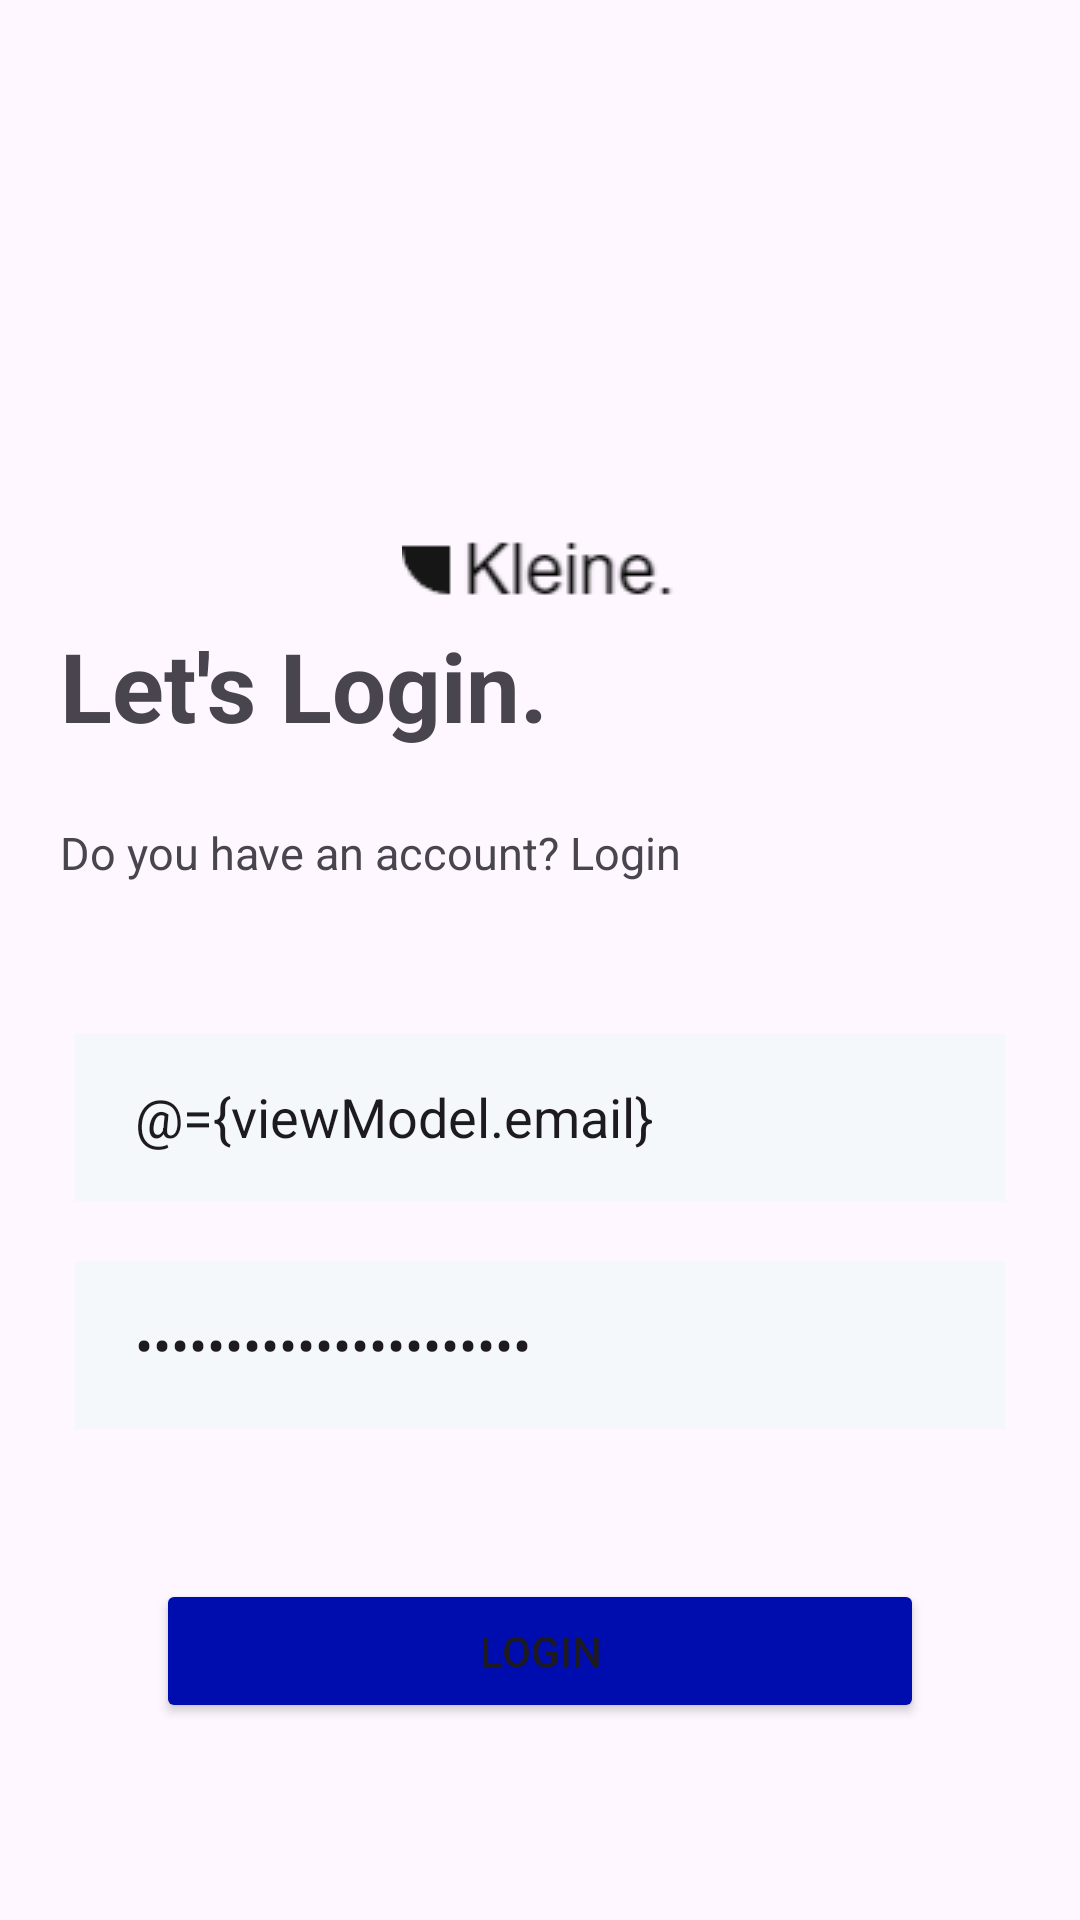

Write the Android layout XML for this screen, with the resource values it uses.
<!-- AndroidManifest.xml: application theme Theme.Baseto -->
<!-- res/layout/fragment_login.xml -->
<?xml version="1.0" encoding="utf-8"?>
<layout>

    <data>

        <variable
            name="viewModel"
            type="com.hisham.baseto.domain.viewmodels.auth.AuthViewModel" />
    </data>

    <androidx.constraintlayout.widget.ConstraintLayout xmlns:android="http://schemas.android.com/apk/res/android"
        xmlns:app="http://schemas.android.com/apk/res-auto"
        xmlns:tools="http://schemas.android.com/tools"
        android:layout_width="match_parent"
        android:layout_height="match_parent"
        tools:context=".presentation.fragments.auth.LoginFragment">


        
        <androidx.constraintlayout.widget.Guideline
            android:id="@+id/startGuideLine"
            android:layout_width="wrap_content"
            android:layout_height="wrap_content"
            android:orientation="vertical"
            app:layout_constraintGuide_begin="20dp" />

        <androidx.constraintlayout.widget.Guideline
            android:id="@+id/endGuideLine"
            android:layout_width="wrap_content"
            android:layout_height="wrap_content"
            android:orientation="vertical"
            app:layout_constraintGuide_end="20dp" />

        <ImageView
            android:id="@+id/logoImage"
            android:layout_width="wrap_content"
            android:layout_height="wrap_content"
            android:layout_marginTop="174dp"
            android:contentDescription="logo"
            android:src="@drawable/logo"
            app:layout_constraintEnd_toEndOf="@id/endGuideLine"
            app:layout_constraintStart_toStartOf="@id/startGuideLine"
            app:layout_constraintTop_toTopOf="parent" />

        <TextView
            android:id="@+id/titleTV"
            android:layout_width="wrap_content"
            android:layout_height="wrap_content"
            android:text="@string/let_s_login"
            android:textSize="32sp"
            android:textStyle="bold"

            app:layout_constraintStart_toStartOf="@id/startGuideLine"
            app:layout_constraintTop_toBottomOf="@+id/logoImage" />

        <TextView
            android:id="@+id/descTV"
            android:layout_width="221dp"
            android:layout_height="wrap_content"
            android:layout_marginTop="24dp"
            android:text="@string/do_you_have_an_account_login"
            android:textSize="15sp"

            app:layout_constraintStart_toStartOf="@id/startGuideLine"
            app:layout_constraintTop_toBottomOf="@id/titleTV" />

        <EditText
            android:id="@+id/emailET"
            android:layout_width="310dp"
            android:layout_height="56dp"
            android:layout_marginTop="50dp"
            android:background="@color/grey"
            android:backgroundTint="@color/grey"
            android:hint="test@test.com"
            android:paddingHorizontal="20dp"
            android:text="@={viewModel.email}"
            app:layout_constraintEnd_toEndOf="@id/endGuideLine"
            app:layout_constraintStart_toStartOf="@id/startGuideLine"
            app:layout_constraintTop_toBottomOf="@id/descTV" />

        <EditText
            android:id="@+id/PassET"
            android:layout_width="310dp"
            android:layout_height="56dp"
            android:layout_marginTop="20dp"
            android:background="@color/grey"
            android:backgroundTint="@color/grey"
            android:hint="@string/password"
            android:inputType="textPassword"
            android:paddingHorizontal="20dp"
            android:text="@={viewModel.password}"
            app:layout_constraintEnd_toEndOf="@id/endGuideLine"
            app:layout_constraintStart_toStartOf="@id/startGuideLine"
            app:layout_constraintTop_toBottomOf="@id/emailET" />

        <Button
            android:id="@+id/loginBTN"
            android:layout_width="256dp"
            android:layout_height="48dp"
            android:layout_marginTop="50dp"
            android:backgroundTint="@color/blue"
            android:onClick="@{()->viewModel.loginUser()}"
            buttonStatus="@{viewModel.loading}"
            android:text="@string/login"
            app:layout_constraintEnd_toEndOf="@id/endGuideLine"
            app:layout_constraintStart_toStartOf="@id/startGuideLine"
            app:layout_constraintTop_toBottomOf="@id/PassET" />
        <ProgressBar
            android:layout_marginTop="50dp"
            android:id="@+id/status_loading_wheel"
            android:layout_width="wrap_content"
            android:layout_height="wrap_content"
            android:indeterminate="true"
            app:apiStatus="@{viewModel.loading}"
            android:visibility="gone"
            app:layout_constraintEnd_toEndOf="@id/endGuideLine"
            app:layout_constraintStart_toStartOf="@id/startGuideLine"
            app:layout_constraintTop_toBottomOf="@id/PassET" />
    </androidx.constraintlayout.widget.ConstraintLayout>
</layout>
<!-- resources referenced by this layout -->
<resources>
  <color name="blue">#FF000DAE</color>
  <color name="grey">#FFF5F8FA</color>
  <!-- drawable logo: png bitmap (drawable, 795 bytes) -->
  <string name="do_you_have_an_account_login">Do you have an account? Login</string>
  <string name="let_s_login">Let\'s Login.</string>
  <string name="login">Login</string>
  <string name="password">Password</string>
  <style name="Theme.Baseto" parent="Base.Theme.Baseto" />
  <style name="Base.Theme.Baseto" parent="Theme.Material3.Light.NoActionBar">
          
          
      </style>
</resources>
